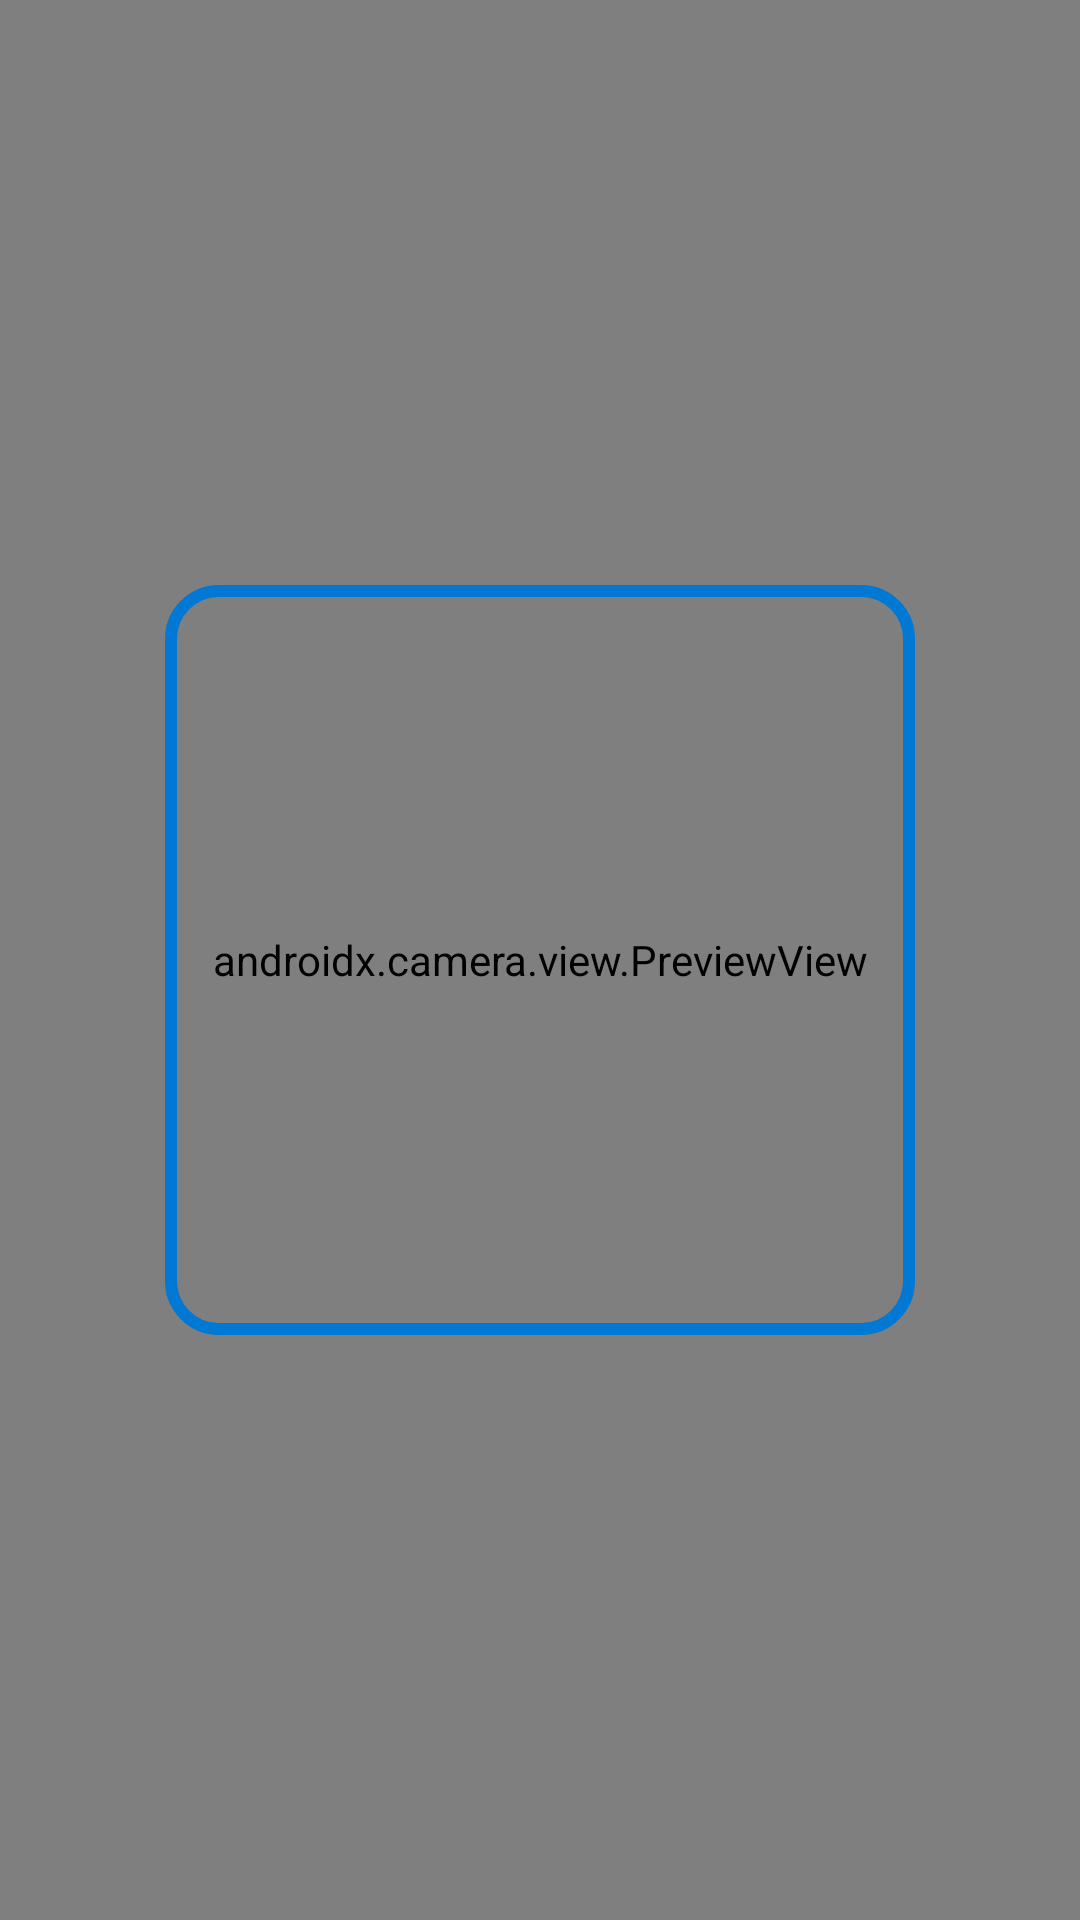

The Android layout XML behind this screen, and the referenced resources:
<!-- AndroidManifest.xml: application theme Theme.MSFormsAutofill -->
<!-- res/layout/activity_scanner.xml -->
<?xml version="1.0" encoding="utf-8"?>
<androidx.constraintlayout.widget.ConstraintLayout xmlns:android="http://schemas.android.com/apk/res/android"
    xmlns:app="http://schemas.android.com/apk/res-auto"
    android:layout_width="match_parent"
    android:layout_height="match_parent">

    <androidx.camera.view.PreviewView
        android:id="@+id/previewView"
        android:layout_width="match_parent"
        android:layout_height="match_parent" />

    <View
        android:layout_width="250dp"
        android:layout_height="250dp"
        android:background="@drawable/scanner_overlay"
        app:layout_constraintBottom_toBottomOf="parent"
        app:layout_constraintEnd_toEndOf="parent"
        app:layout_constraintStart_toStartOf="parent"
        app:layout_constraintTop_toTopOf="parent" />

</androidx.constraintlayout.widget.ConstraintLayout>
<!-- resources referenced by this layout -->
<resources>
  <!-- drawable scanner_overlay (drawable) -->
  <?xml version="1.0" encoding="utf-8"?>
  <shape xmlns:android="http://schemas.android.com/apk/res/android">
      <stroke android:width="4dp" android:color="#0078D4" />
      <corners android:radius="16dp" />
  </shape>
  <style name="Theme.MSFormsAutofill" parent="Theme.Material3.DayNight.NoActionBar">
          <item name="colorPrimary">@color/accent_blue</item>
          <item name="colorOnPrimary">@color/white</item>
          <item name="colorSecondary">@color/card_navy</item>
          <item name="android:windowBackground">@color/dark_navy</item>
          <item name="android:textColorPrimary">@color/text_primary</item>
          <item name="android:textColorSecondary">@color/text_secondary</item>
          
          
          <item name="materialButtonStyle">@style/Widget.Material3.Button</item>
      </style>
  <color name="accent_blue">#2563eb</color>
  <color name="white">#FFFFFFFF</color>
  <color name="card_navy">#1e293b</color>
  <color name="dark_navy">#0f172a</color>
  <color name="text_primary">#ffffff</color>
  <color name="text_secondary">#94a3b8</color>
</resources>
